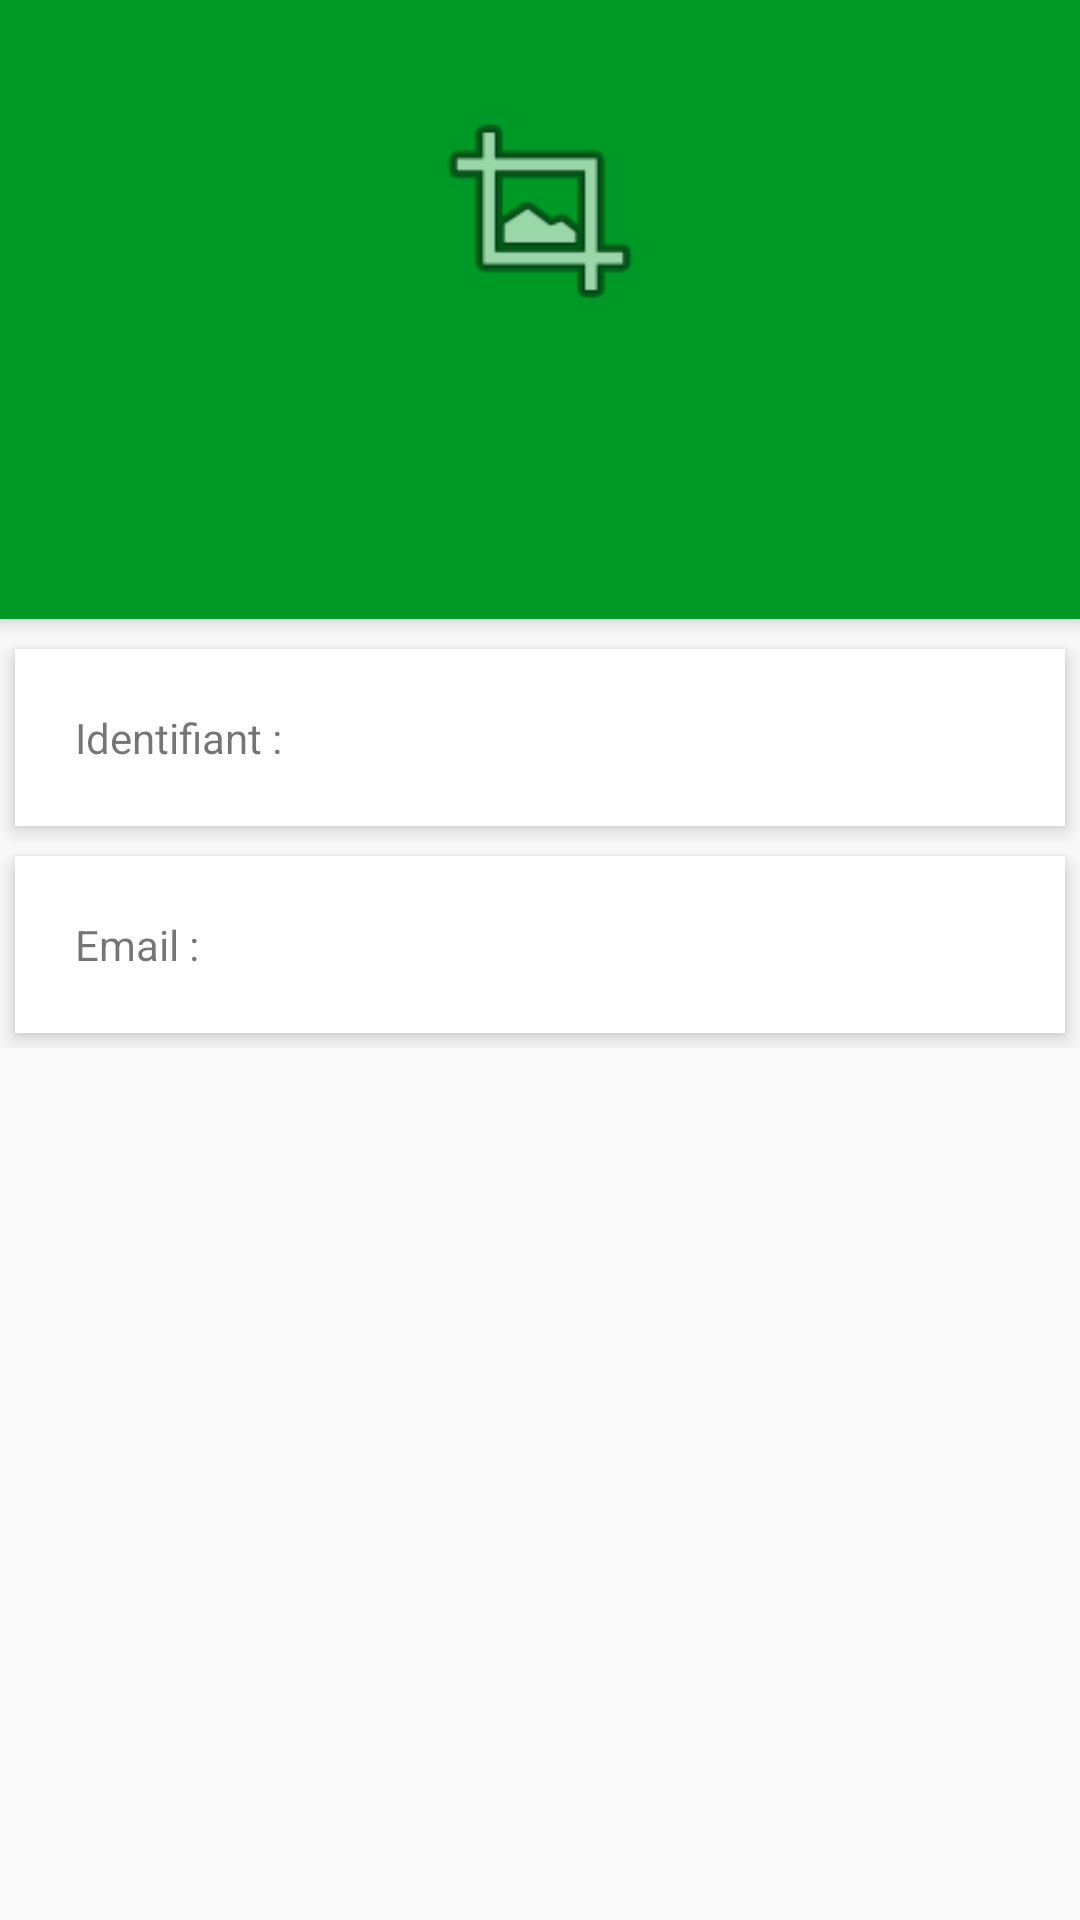

The Android layout XML behind this screen, and the referenced resources:
<!-- AndroidManifest.xml: application theme AppTheme -->
<!-- res/layout/fragment_profil.xml -->
<RelativeLayout xmlns:android="http://schemas.android.com/apk/res/android"
    xmlns:tools="http://schemas.android.com/tools"
    android:layout_width="match_parent"
    android:layout_height="match_parent"
    android:layout_marginTop="?attr/actionBarSize"
    tools:context=".view.menu.ProfilFragment">

    <ScrollView xmlns:android="http://schemas.android.com/apk/res/android"
        android:layout_width="match_parent"
        android:layout_height="match_parent">

        <RelativeLayout
            android:id="@+id/profile_layout_header"
            android:layout_width="match_parent"
            android:layout_height="match_parent">

            <RelativeLayout
                android:id="@+id/profile_layout"
                android:layout_width="match_parent"
                android:layout_height="wrap_content"
                android:background="@color/accent_material_dark_1"
                android:elevation="4dp"
                android:paddingBottom="24dp">

                <ImageButton
                    android:id="@+id/user_profile_photo"
                    android:layout_width="120dp"
                    android:layout_height="120dp"
                    android:layout_centerHorizontal="true"
                    android:layout_marginTop="10dp"
                    android:background="@drawable/profile_circular_border_imageview"
                    android:elevation="5dp"
                    android:padding="20dp"
                    android:scaleType="centerCrop"
                    android:src="@drawable/ic_menu_profil"/>

                <TextView
                    android:id="@+id/user_profile_name"
                    android:layout_width="wrap_content"
                    android:layout_height="wrap_content"
                    android:layout_centerHorizontal="true"
                    android:layout_marginTop="20dp"
                    android:layout_below="@+id/user_profile_photo"
                    android:textColor="#fff"
                    android:textSize="24sp"
                    android:textStyle="bold" />
            </RelativeLayout>

            <LinearLayout
                android:id="@+id/profile_layout_content"
                android:layout_width="fill_parent"
                android:layout_height="wrap_content"
                android:layout_below="@+id/profile_layout"
                android:layout_marginTop="5dp"
                android:orientation="vertical">

                <TextView
                    android:id="@+id/user_profil_identifiant"
                    android:layout_width="fill_parent"
                    android:layout_height="wrap_content"
                    android:layout_margin="5dp"
                    android:background="#fff"
                    android:clickable="true"
                    android:elevation="4dp"
                    android:padding="20dp"
                    android:text="Identifiant :" />

                <TextView
                    android:id="@+id/user_profil_email"
                    android:layout_width="fill_parent"
                    android:layout_height="wrap_content"
                    android:layout_margin="5dp"
                    android:layout_marginBottom="3dp"
                    android:layout_marginTop="3dp"
                    android:background="#fff"
                    android:clickable="true"
                    android:elevation="4dp"
                    android:padding="20dp"
                    android:text="Email :" />
            </LinearLayout>
        </RelativeLayout>
    </ScrollView>
</RelativeLayout>
<!-- resources referenced by this layout -->
<resources>
  <color name="accent_material_dark_1">#009926</color>
  <style name="AppTheme" parent="Theme.AppCompat.Light.DarkActionBar">
          
          <item name="colorPrimary">@color/colorPrimary</item>
          <item name="colorPrimaryDark">@color/colorPrimaryDark</item>
          <item name="colorAccent">@color/colorAccent</item>
      </style>
  <color name="colorPrimary">#FF212121</color>
  <color name="colorPrimaryDark">#FF000000</color>
  <color name="colorAccent">#FF13B919</color>
</resources>
